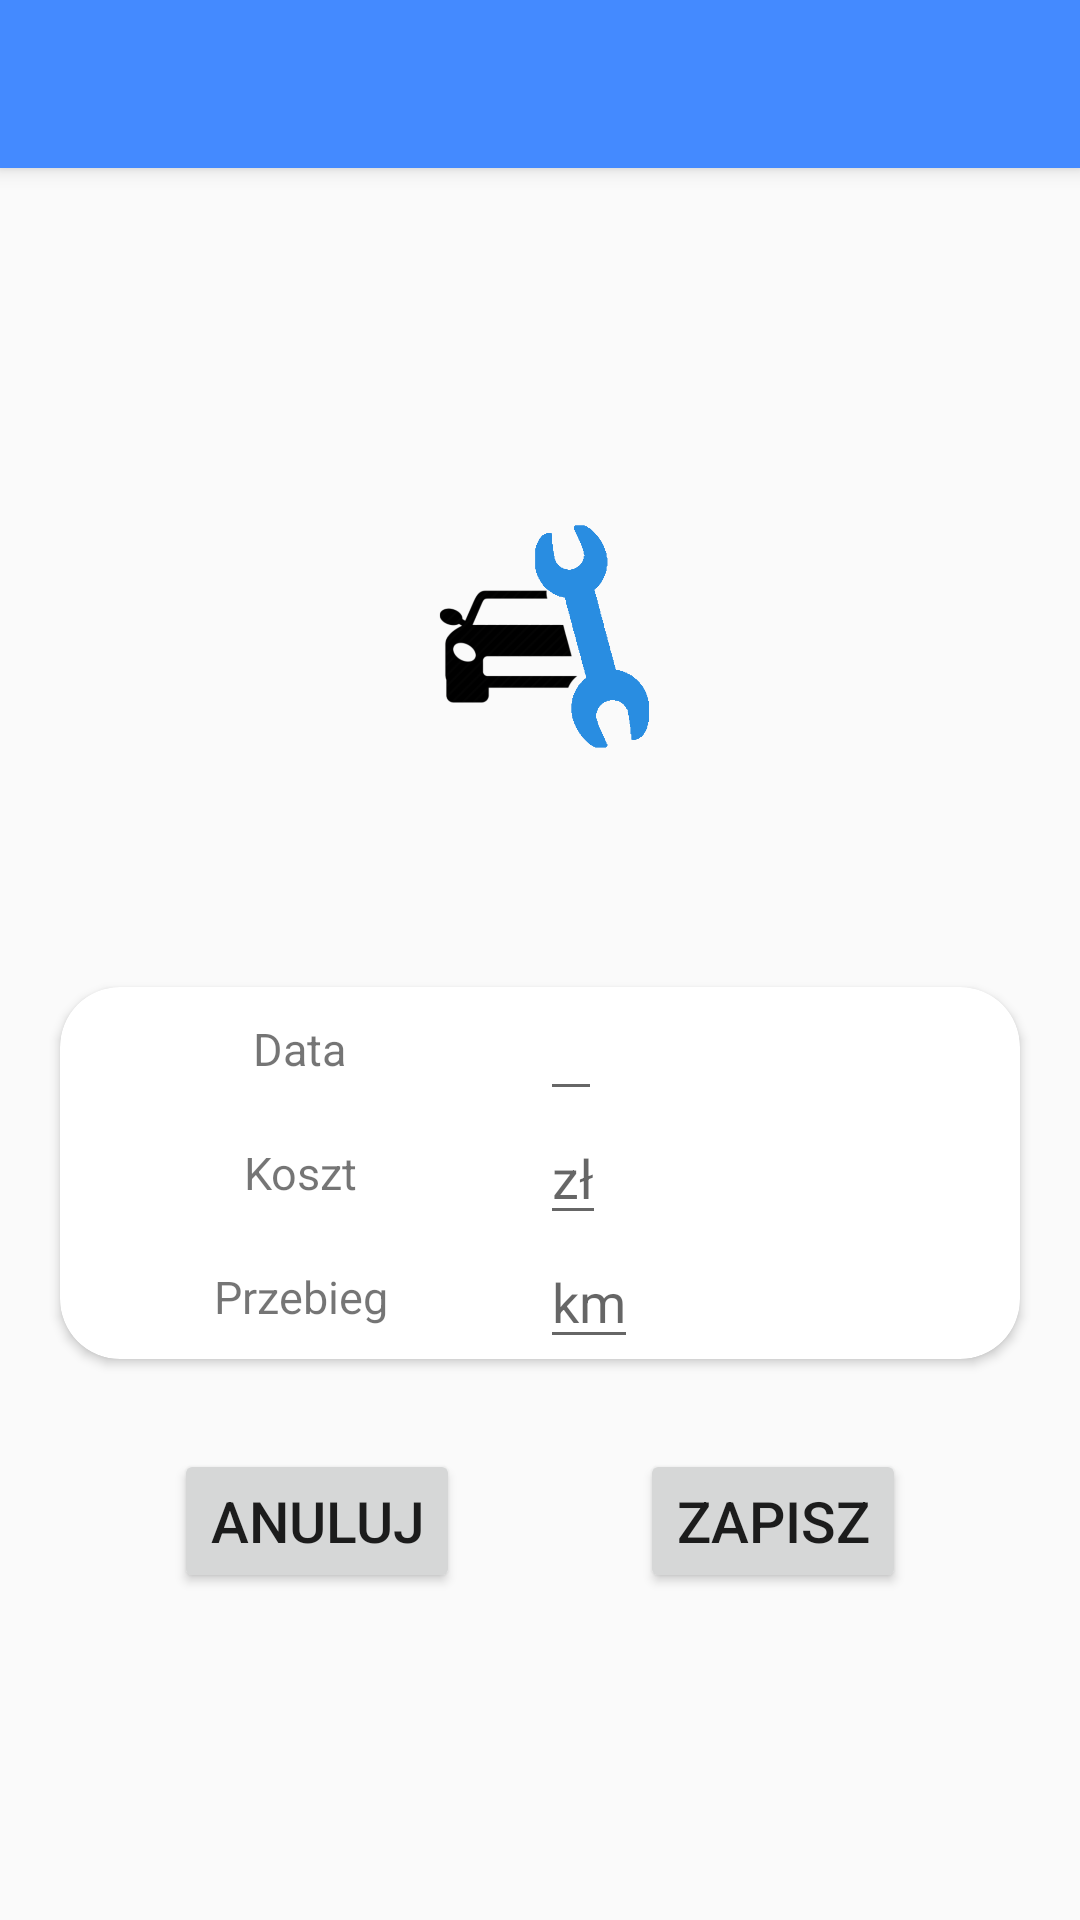

Produce the Android XML layout that renders to this screen, including the resource entries it uses.
<!-- AndroidManifest.xml: activity theme AppTheme.NoActionBar -->
<!-- res/layout/activity_add_service.xml -->
<?xml version="1.0" encoding="utf-8"?>
<android.support.design.widget.CoordinatorLayout xmlns:android="http://schemas.android.com/apk/res/android"
    xmlns:app="http://schemas.android.com/apk/res-auto"
    xmlns:tools="http://schemas.android.com/tools"
    android:layout_width="match_parent"
    android:layout_height="match_parent"
    tools:context=".addActivities.AddServiceActivity">

    <android.support.design.widget.AppBarLayout
        android:layout_width="match_parent"
        android:layout_height="wrap_content"
        android:theme="@style/AppTheme.AppBarOverlay">

        <android.support.v7.widget.Toolbar
            android:id="@+id/toolbar"
            android:layout_width="match_parent"
            android:layout_height="?attr/actionBarSize"
            android:background="?attr/colorPrimary"
            app:popupTheme="@style/AppTheme.PopupOverlay" />

    </android.support.design.widget.AppBarLayout>

    <include layout="@layout/content_add_service" />

</android.support.design.widget.CoordinatorLayout>
<!-- res/layout/content_add_service.xml (included above) -->
<?xml version="1.0" encoding="utf-8"?>
<LinearLayout xmlns:android="http://schemas.android.com/apk/res/android"
    xmlns:app="http://schemas.android.com/apk/res-auto"
    xmlns:tools="http://schemas.android.com/tools"
    android:layout_width="match_parent"
    android:layout_height="match_parent"
    app:layout_behavior="@string/appbar_scrolling_view_behavior"
    tools:context=".addActivities.AddServiceActivity"
    tools:showIn="@layout/activity_add_service"
    android:orientation="vertical"
    style="@style/StartLinearLayout">

    <ImageView
        style="@style/CostTypeIconImageView"
        android:src="@drawable/serwis"/>

    <androidx.cardview.widget.CardView
        android:layout_marginTop="70dp"
        android:layout_marginLeft="20dp"
        android:layout_marginRight="20dp"
        app:cardCornerRadius="20dp"
        android:padding="20dp"
        android:layout_width="match_parent"
        android:layout_height="wrap_content">

        <LinearLayout
            android:orientation="horizontal"
            android:layout_width="match_parent"
            android:layout_height="wrap_content">

            <LinearLayout
                android:layout_width="0dp"
                android:layout_height="match_parent"
                android:layout_weight="1"
                android:gravity="center_horizontal"
                android:orientation="vertical">

                <TextView
                    style="@style/addCardTextView"
                    android:text="Data" />

                <TextView
                    style="@style/addCardTextView"
                    android:text="Koszt" />

                <TextView
                    style="@style/addCardTextView"
                    android:text="Przebieg" />


            </LinearLayout>

            <LinearLayout
                android:orientation="vertical"
                android:layout_width="0dp"
                android:layout_weight="1"
                android:layout_height="wrap_content">

                <EditText
                    android:onClick="click"
                    android:inputType="date"
                    android:id="@+id/dataServiceET"
                    android:layout_width="wrap_content"
                    android:layout_height="wrap_content" />

                <EditText
                    android:inputType="number"
                    android:id="@+id/costServiceET"
                    android:layout_width="wrap_content"
                    android:layout_height="wrap_content"
                    android:hint="zł" />

                <EditText
                    android:inputType="number"
                    android:id="@+id/distanceServiceET"
                    android:layout_width="wrap_content"
                    android:layout_height="wrap_content"
                    android:hint="km" />

            </LinearLayout>
        </LinearLayout>

    </androidx.cardview.widget.CardView>

    <LinearLayout
        android:layout_marginTop="30dp"
        android:orientation="horizontal"
        android:layout_width="wrap_content"
        android:layout_height="wrap_content">

        <Button
            android:id="@+id/serviceCancelBtn"
            style="@style/addCardBtn"
            android:text="Anuluj"
            android:onClick="click"/>

        <Button
            android:id="@+id/serviceSaveBtn"
            android:onClick="click"
            style="@style/addCardBtn"
            android:text="Zapisz" />
    </LinearLayout>

</LinearLayout>
<!-- resources referenced by this layout -->
<resources>
  <!-- drawable serwis: png bitmap (drawable, 15128 bytes) -->
  <style name="AppTheme.AppBarOverlay" parent="ThemeOverlay.AppCompat.Dark.ActionBar" />
  <style name="AppTheme.PopupOverlay" parent="ThemeOverlay.AppCompat.Light" />
  <style name="CostTypeIconImageView">
          <item name="android:layout_width">80dp</item>
          <item name="android:layout_height">80dp</item>
          <item name="android:layout_margin">7dp</item>
          <item name="android:adjustViewBounds">false</item>
      </style>
  <style name="StartLinearLayout">
          <item name="android:layout_width">match_parent</item>
          <item name="android:layout_height">match_parent</item>
          <item name="android:animateLayoutChanges">true</item>
          <item name="android:orientation">vertical</item>
          <item name="android:gravity">center</item>
  
      </style>
  <style name="addCardBtn">
          <item name="android:layout_width">wrap_content</item>
          <item name="android:layout_height">wrap_content</item>
          <item name="android:layout_marginLeft">30dp</item>
          <item name="android:layout_marginRight">30dp</item>
          <item name="android:textSize">19sp</item>
      </style>
  <style name="addCardTextView">
          <item name="android:layout_width">wrap_content</item>
          <item name="android:layout_height">wrap_content</item>
          <item name="android:textSize">15sp</item>
          <item name="android:layout_weight">1</item>
          <item name="android:gravity">center</item>
      </style>
  <style name="AppTheme.NoActionBar">
          <item name="windowActionBar">false</item>
          <item name="windowNoTitle">true</item>
      </style>
</resources>
